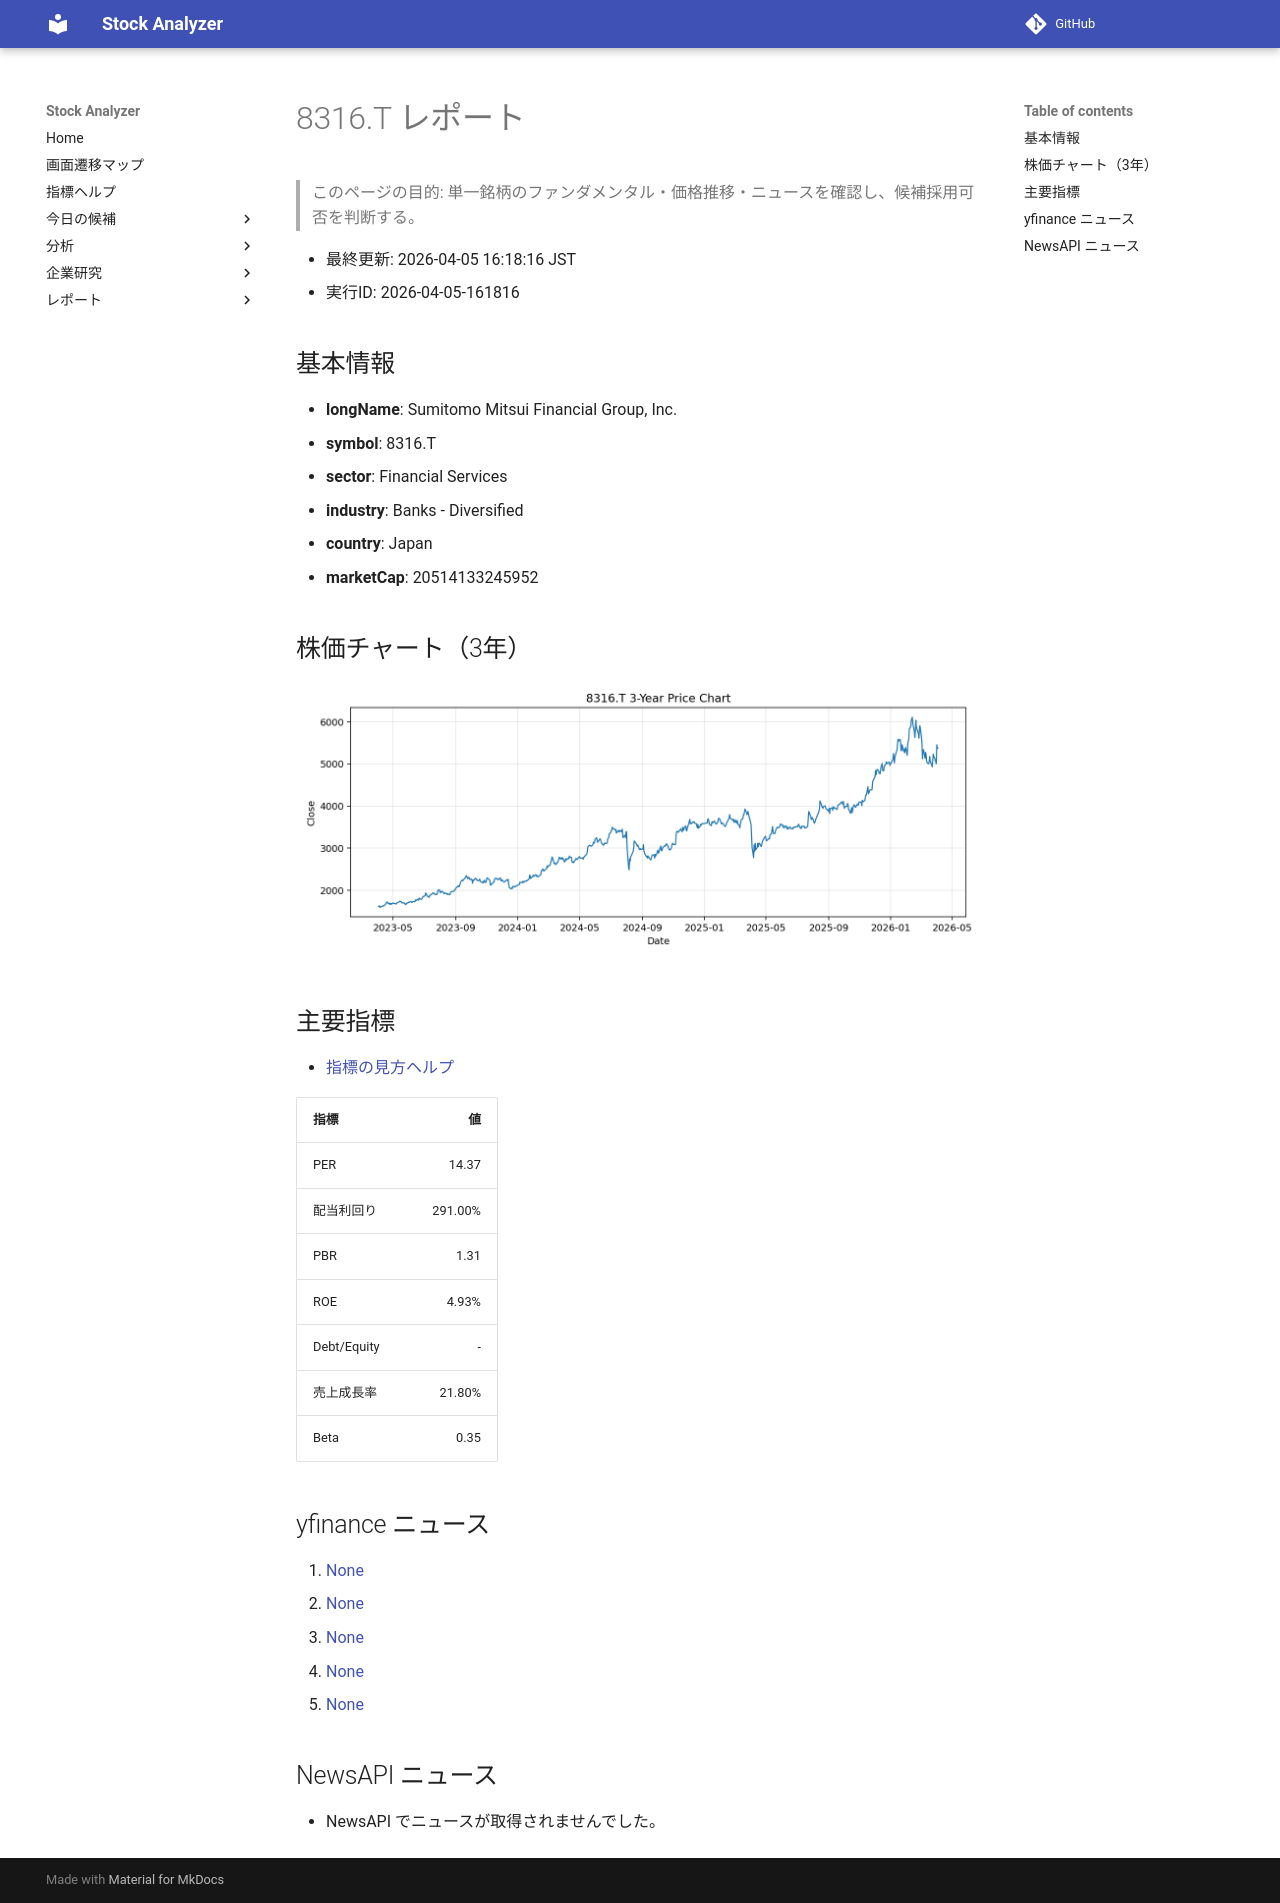

repository: Yumi-note/Making-APP · page: reports/2026-04-05/161816/8316_T/index.html · generator: mkdocs

# 8316.T レポート

> このページの目的: 単一銘柄のファンダメンタル・価格推移・ニュースを確認し、候補採用可否を判断する。

- 最終更新: 2026-04-05 16:18:16 JST
- 実行ID: 2026-04-05-161816

## 基本情報

- **longName**: Sumitomo Mitsui Financial Group, Inc.
- **symbol**: 8316.T
- **sector**: Financial Services
- **industry**: Banks - Diversified
- **country**: Japan
- **marketCap**: 20514133245952

## 株価チャート（3年）

![8316.T 3-year price chart](8316_T_3y.png)

## 主要指標

- [指標の見方ヘルプ](../../../../indicators.md)

| 指標 | 値 |
|---|---:|
| PER | 14.37 |
| 配当利回り | 291.00% |
| PBR | 1.31 |
| ROE | 4.93% |
| Debt/Equity | - |
| 売上成長率 | 21.80% |
| Beta | 0.35 |

## yfinance ニュース

1. [None](None)
2. [None](None)
3. [None](None)
4. [None](None)
5. [None](None)

## NewsAPI ニュース

- NewsAPI でニュースが取得されませんでした。
